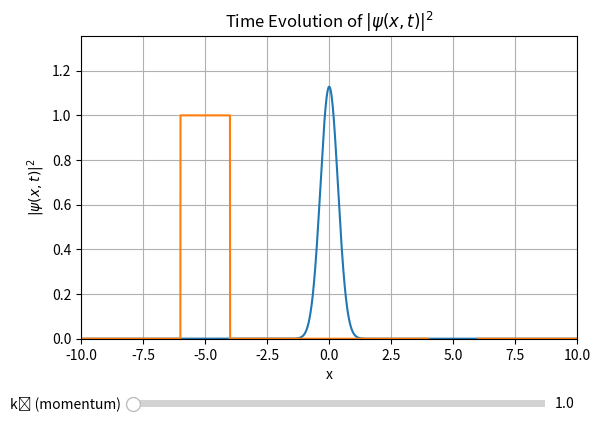

Here is the Python script that generated this plot:
import numpy as np
import matplotlib.pyplot as plt
from matplotlib.widgets import Slider
from matplotlib.animation import FuncAnimation


Nx = 10000
L = 10
x = np.linspace(-L, L, Nx)
dx = x[1] - x[0]
k = 2 * np.pi * np.fft.fftfreq(Nx, d=dx)

dt = 0.01  


def initial_wavepacket(x0=0.0, k0=5.0, sigma=0.5):
    norm = (1/(sigma * np.sqrt(np.pi)))**0.5
    return norm * np.exp(- (x - x0)**2 / (2 * sigma**2)) * np.exp(1j * k0 * x)


def V_square_well(depth=50, width=2, position=0):
    V = np.zeros_like(x)
    V[np.abs(x - position) > width / 2] = - depth
    return V

def V_square_wall(height=50, width=2, position=0):
    V = np.zeros_like(x)
    V[np.abs(x - position) > width / 2] = height
    return V

def V_harmonic(k=1.0):
    return 0.5 * k * x**2

def V_custom(k=1.0):
    return k * np.abs(x)


V = V_square_wall(height=1, width=2, position=5) + V_square_well(depth=1, width=2, position=-5)


expV = np.exp(-1j * V * dt / 2)
expK = np.exp(-1j * (k**2 / 2) * dt)


psi = initial_wavepacket()


fig, ax = plt.subplots()
plt.subplots_adjust(bottom=0.25)
wavefunc, = ax.plot(x, np.abs(psi)**2)
potential = ax.plot(x, V)
ax.set_ylim(0, 1.2 * np.max(np.abs(psi)**2))
ax.set_xlim(-10,10)
ax.set_title("Time Evolution of $|\psi(x,t)|^2$")
ax.set_xlabel("x")
ax.set_ylabel(r"$|\psi(x, t)|^2$")
ax.grid(True)


ax_k0 = plt.axes([0.2, 0.1, 0.65, 0.03])
slider_k0 = Slider(ax_k0, 'k₀ (momentum)', 0.1, 100.0, valinit=1.0)

def update(val):
    global psi
    k0 = slider_k0.val
    psi = initial_wavepacket(k0=k0)
    wavefunc.set_ydata(np.abs(psi)**2)
    fig.canvas.draw_idle()

slider_k0.on_changed(update)


def evolve(frame):
    global psi
    psi = expV * psi
    psi = np.fft.ifft(expK * np.fft.fft(psi))
    psi = expV * psi
    wavefunc.set_ydata(np.abs(psi)**2)
    return wavefunc,

ani = FuncAnimation(fig, evolve, frames=200, interval=30, blit=False)
plt.show()
